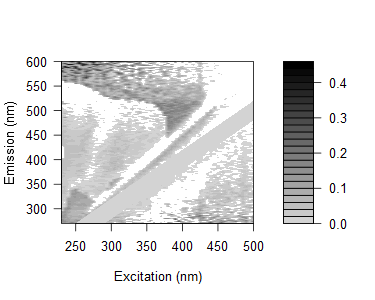

Source data for this figure (header and first rows):
0.166143940547008, 0.160267950323493, 0.116819111453845, 0.184755097260355, 0.162817042207407, 0.14180520627098, 0.154177157077685, 0.192801663375252, 0.118139812778541, 0.112544630289218, 0.109488304425372, 0.102695777386079, 0.105909002201363, 0.0578147508911385, 0.051375162535837, 0.168685656898299, 0.115351399654508, 0.0770579897493888, 0.0748931181619768, 0.00793899979207274, -0.301840246116333, 0.0132997265057923, 0.260575807201798, 0.0646509050652109
0.1265, 0.1251, 0.1032, 0.1768, 0.1164, 0.09846, 0.103, 0.1107, 0.05903, 0.09539, 0.08912, 0.05807, 0.06157, 0.04528, 0.09006, -0.01488, 0.02391, 0.09107, 0.07387, -0.2651, 0.07813, 0.03505, 0.005286, 0.06478
0.1572, 0.1554, 0.114, 0.1043, 0.1054, 0.1188, 0.09286, 0.1268, 0.1388, 0.1142, 0.1317, 0.08352, 0.07758, 0.07216, 0.04672, 0.04295, 0.08636, 0.1097, 0.0252, 0.08891, 0.05282, -0.2708, -0.1982, -0.267
0.1611, 0.1267, 0.1055, 0.08691, 0.1152, 0.1737, 0.0988, 0.09749, 0.1315, 0.0647, 0.1159, 0.08915, 0.07305, 0.07658, 0.09522, 0.05231, 0.07813, 0.09264, 0.0512, -0.2505, 0.03456, 0.009885, 0.07106, -0.2224
0.1588, 0.1116, 0.1112, 0.08654, 0.1046, 0.09331, 0.06683, 0.08336, 0.09477, 0.102, 0.0842, 0.09044, 0.06051, 0.05571, 0.04194, 0.05737, 0.06839, 0.03292, 0.0298, 0.08692, 0.01768, 0.05119, 0.008981, 0.0439
0.1271, 0.09301, 0.1016, 0.06742, 0.08068, 0.07406, 0.07723, 0.07343, 0.0624, 0.09036, 0.07136, 0.06531, 0.03937, 0.04193, 0.04616, 0.05082, 0.01379, 0.0679, -0.02059, 0.05776, 0.05779, -0.2149, -0.2129, -0.08898
0.1369, 0.1307, 0.09908, 0.0762, 0.06076, 0.08413, 0.07866, 0.08156, 0.07226, 0.09061, 0.08652, 0.06979, 0.05791, 0.04974, 0.03699, 0.09002, 0.09872, 0.02976, 0.0188, -0.2276, -0.2069, -0.2081, -0.1271, -0.1915
0.1466, 0.1146, 0.07627, 0.08627, 0.09719, 0.09466, 0.08184, 0.07246, 0.07153, 0.08006, 0.07918, 0.08509, 0.06933, 0.0642, 0.05065, 0.05494, 0.04217, 0.05537, 0.07448, 0.04811, -0.2368, 0.005224, 0.1045, -0.1634
0.1312, 0.133, 0.08211, 0.08398, 0.06428, 0.08828, 0.05424, 0.09362, 0.06783, 0.08363, 0.06247, -0.003843, 0.07309, 0.04724, 0.04059, 0.03761, 0.0345, 0.01626, 0.03663, 0.04498, 0.02498, 0.01628, 0.03111, -0.1862
0.097, 0.1332, 0.07842, 0.0694, 0.07037, 0.05043, 0.02391, 0.1197, 0.05847, 0.07723, 0.05569, 0.05402, 0.04898, 0.06301, 0.03934, 0.05663, 0.06013, 0.01655, 0.01435, 0.05706, -0.002126, 0.01643, 0.1194, 0.03791
0.113, 0.113, 0.07472, 0.07497, 0.07426, 0.06066, 0.1249, 0.04427, 0.06929, 0.0891, 0.07976, 0.07101, -0.01009, -0.00351, 0.0224, 0.03343, 0.0306, 0.05428, 0.03206, 0.02979, 0.02743, -0.01005, 0.008592, -0.1371
0.1388, 0.1176, 0.1137, 0.07041, 0.06976, 0.05657, 0.0659, 0.04921, 0.07463, 0.07864, 0.06853, -0.01563, -0.01743, 0.0684, 0.0294, 0.01113, 0.0363, 0.03307, 0.03671, 0.003748, 0.02144, 0.03051, -0.1679, 0.02442
0.1313, 0.1403, 0.09897, 0.08087, 0.05677, 0.08954, 0.06966, 0.02866, -0.02493, 0.07387, 0.08418, 0.06832, 0.0534, -0.0227, 0.06124, 0.02907, 0.03284, 0.02986, 0.01558, 0.05062, 0.01889, 0.01758, 0.0222, 0.03287
-0.04328, 0.1138, 0.08725, 0.05794, 0.06123, 0.04205, 0.04285, 0.03575, -0.03507, 0.05243, 0.0541, 0.03699, -0.008097, -0.0712, -0.003247, -0.01819, -0.007366, 0.003341, -0.009769, -0.0118, 0.01133, -0.01182, -0.008704, -0.01991
0.009409, 0.1355, 0.1065, 0.08425, 0.08358, 0.07785, 0.0852, 0.05471, 0.00102, 0.06061, 0.06633, 0.06843, 0.04178, -0.06221, 0.04546, 0.01212, 0.00672, 0.02257, 0.03752, 0.01327, 0.01747, 0.005541, 0.003219, 0.01495
0.008425, 0.1324, 0.1606, 0.1041, 0.08822, 0.08895, 0.0961, 0.07683, 0.01509, -0.04792, 0.1044, 0.0999, 0.06349, 0.01689, -0.03711, -0.02569, 0.01178, 0.02711, 0.03051, 0.02855, 0.03234, 0.02059, 0.03526, -0.007365
0.01669, 0.1218, 0.1418, 0.08093, 0.09253, 0.08699, 0.08652, 0.07286, -0.0375, 0.004874, 0.07677, 0.0837, 0.04098, -0.05439, -0.04329, 0.03811, 0.00523, 0.02033, 0.02383, 0.01162, 0.01565, 0.0141, 0.01406, 0.02318
-0.0007077, 0.01, 0.1365, 0.08324, 0.05497, 0.06886, 0.08278, 0.06342, 0.05307, -0.01021, 0.05011, 0.08696, 0.03953, 8.75513778017228e-05, 0.02041, -0.06719, -0.002442, 0.002822, 0.01198, 0.0208, 0.004565, 0.0135, -0.007488, 0.01736
0.0147, 0.01045, 0.1171, 0.09688, 0.09383, 0.118, 0.08907, 0.1185, 0.0695, 0.003539, -0.04796, 0.07988, 0.0682, 0.01812, -0.04709, -0.04303, 0.001845, 0.01326, 0.01678, 0.0153, 0.008913, 0.0232, 0.02161, 0.01691
0.02392, 0.02126, 0.1195, 0.1158, 0.09574, 0.1136, 0.1143, 0.09577, 0.08837, -0.03982, -0.01305, 0.08853, 0.08198, 0.04324, -0.001441, -0.05478, 0.04838, -0.0004958, 0.02603, 0.02434, 0.02784, 0.01726, 0.04001, 0.005639
0.02423, 0.02157, 0.141, 0.1204, 0.1064, 0.08437, 0.1198, 0.09963, 0.08754, -0.05116, 0.0006867, -0.05534, 0.08089, 0.02701, -0.003491, -0.002116, -0.05239, -0.01048, 0.005588, 0.02348, 0.008291, 0.007367, 0.02042, 0.01058
0.02459, -0.009284, 0.1187, 0.1043, 0.09059, 0.08009, 0.1148, 0.06748, 0.09524, 0.07518, -0.01182, -0.05313, 0.05635, 0.05153, 0.01693, -0.06378, -0.05751, 0.02765, -0.01231, 0.0134, 0.01242, 0.01148, 0.03325, 0.0238
0.01169, 0.001406, 0.12, 0.1188, 0.09467, 0.07073, 0.08301, 0.09817, 0.08663, 0.08373, -0.05049, -0.01461, 0.05142, 0.03483, 0.00565, -0.004143, 0.0337, -0.05596, -0.06056, 0.008355, 0.01641, -0.002529, 0.02386, 0.005261
0.02683, 0.00744, 0.1403, 0.1169, 0.1143, 0.1095, 0.09326, 0.0921, 0.09569, 0.09186, -0.05115, -0.00325, -0.0548, 0.05978, 0.03544, -0.0107, -0.0001465, -0.05001, -0.005936, -0.009904, 0.01582, 0.01026, 0.02745, 0.01367
0.02064, 0.03685, 0.09353, 0.107, 0.09419, 0.09466, 0.0579, 0.09327, 0.08137, -0.03166, -0.05182, -0.01481, -0.06897, 0.03213, 0.01929, -0.0214, -0.01473, -0.07436, 0.01868, -0.0218, -0.006806, 0.001019, 0.000396, 0.003739
0.02734, 0.01877, 0.1238, 0.1175, 0.115, 0.1104, 0.1066, 0.09786, 0.09689, -0.004395, -0.02031, -0.03927, -0.01602, 0.0188, 0.04955, -0.02723, -0.001203, -0.005354, -0.0436, -0.05192, 0.002153, 0.009722, 0.0171, 0.004051
0.02647, 0.01415, 0.1062, 0.1001, 0.1125, 0.09458, 0.1118, 0.118, 0.007108, -0.008799, 0.004513, -0.03941, -0.001185, 0.02473, 0.05768, 0.01302, -0.04127, 0.02358, -0.05168, 0.002027, -0.03078, 0.009342, 0.01279, -0.000334
0.04254, 0.03423, 0.02913, 0.1223, 0.142, 0.09261, 0.1225, 0.1345, 0.00673, 0.02462, 0.01425, -0.01065, 0.01833, -0.04687, 0.07561, 0.03572, -0.02734, 0.01104, 0.007013, -0.02895, 0.0183, 0.01301, 0.02039, 0.02002
0.02711, 0.02573, 0.0236, 0.1159, 0.104, 0.1236, 0.1096, 0.09238, -0.01755, -0.008955, 0.00389, -0.01122, -0.02471, -0.01761, 0.01984, 0.04907, -0.01388, -0.03161, -0.04581, -0.02836, 0.005279, 0.004496, 0.003922, 0.007343
0.03694, 0.02885, -0.01094, 0.1202, 0.117, 0.1165, 0.1075, 0.1015, 0.01487, 0.0002866, 0.0231, -0.002078, -0.02994, -0.008094, 0.01125, 0.07486, 0.04146, -0.03963, 0.01047, -0.05308, -0.05677, 0.003664, 0.007853, 0.003202
0.04286, 0.04697, 0.02252, 0.1272, 0.1249, 0.1113, 0.1109, -0.007971, 0.01118, 0.005896, 0.04509, 0.003312, -0.02207, -0.002855, -0.06409, 0.0392, 0.0537, -0.03494, 0.0136, 0.01371, -0.02724, -0.02772, 0.00763, 0.007134
0.05099, 0.04497, 0.01168, 0.1331, 0.128, 0.1046, 0.03984, 0.1299, 0.01078, 0.01511, 0.04078, 0.02068, -0.01316, -0.01563, -4.33717330157358e-05, 0.02589, 0.06129, -0.00599, -0.0259, -0.04833, -0.02322, 0.01187, -0.007597, 0.01824
0.0354, 0.04306, 0.006754, 0.09206, 0.1167, 0.1349, 0.01565, 0.03782, -0.008177, 0.03227, 0.0263, 0.03364, -0.01359, -0.04827, -0.0002726, 0.01719, 0.05978, -0.02212, -0.01058, 0.01206, 0.008655, -0.03068, 0.01098, 0.01036
0.04538, 0.05371, 0.06043, 0.1175, 0.133, 0.007326, 0.01729, 0.0377, 0.04218, 0.01911, 0.01812, 0.04574, -0.00464, -0.04049, -0.004642, 0.0177, 0.04307, -0.02193, -0.0413, 0.01144, -0.01071, -0.01905, 0.01444, 0.006396
0.04429, 0.04288, 0.006842, 0.08781, 0.1349, 0.01063, 0.03803, 0.02744, 0.01081, 0.03188, 0.04812, 0.04986, 0.02866, 0.05799, -0.0387, -0.0102, 0.03474, 0.04407, 0.008337, -0.03674, 0.01512, -0.04928, -0.05725, 0.009184
0.02876, 0.04126, -0.008614, 0.02026, 0.1199, 0.07071, -0.00785, 0.0003827, -0.004046, 0.02076, 0.03654, 0.02606, 0.01456, 0.06514, 0.0177, -0.01476, 0.01058, 0.07014, 0.05584, -0.02897, 0.009951, 0.01391, -0.03028, -0.03094
0.0425, 0.04115, 0.01052, 0.04713, 0.001826, 0.02272, 0.02018, 0.02995, 0.01437, 0.01349, 0.02486, 0.04305, 0.03155, 0.09588, 0.04166, -0.001709, 0.01072, 0.04695, 0.06623, -0.02153, 0.0135, -0.05167, -0.02617, 0.01651
0.05487, 0.0402, 0.01502, -0.018, 0.0009235, 0.03466, 0.03933, -4.39220125167056e-05, 0.02165, 0.05327, 0.02825, 0.03811, 0.02608, -0.008909, 0.04822, -0.04247, -0.05432, 0.02765, 0.05796, 0.03108, 0.01611, 0.01624, 0.01651, -0.01985
0.03657, 0.04839, 0.01536, -0.006918, 0.03006, 0.02988, 0.0008525, 0.02514, 0.02063, 0.04778, 0.00647, 0.02905, 0.02236, 0.01863, 0.06684, 0.01964, -0.01085, 0.01658, 0.06046, 0.02699, -0.03465, 0.008405, 0.008534, -0.02644
0.03985, 0.03377, 0.01902, -0.01629, -0.01138, 0.01067, 0.01171, 0.03565, 0.01966, 0.01881, 0.0145, 0.004732, 0.02153, 0.01028, 0.09215, 0.03365, -0.01079, 0.01666, 0.0703, 0.04007, 0.02205, 0.0212, 0.01209, -0.04363
0.03897, 0.02981, 0.0225, -0.008275, 0.017, 0.03265, -0.001173, 0.009328, -0.005034, 0.01788, 0.02179, 0.01981, 0.029, 0.00217, 0.1093, 0.04426, -0.04432, -0.03392, 0.02471, 0.05659, 0.03831, 0.01439, 0.007683, 0.01812
0.04198, 0.04081, 0.01874, 0.02013, 0.01658, -0.0004038, 0.008869, 0.01515, 0.003712, 0.01455, 0.01372, 0.05688, 0.04329, 0.01804, 0.1109, 0.04304, -0.07424, -0.003835, 0.01737, 0.05872, 0.05683, 0.01738, 0.007271, -0.06964
0.02803, 0.02624, 0.01761, -0.002496, 0.0162, -0.01314, 0.01519, 0.001651, 0.02493, 0.001164, 0.01586, 0.007437, 0.01242, 0.0131, 0.1124, 0.08466, 0.02295, -0.01476, -0.07717, 0.03821, 0.06206, 0.01352, 0.00674, 0.006861
0.04027, 0.03916, 0.01719, 0.006144, -0.00669, -0.01942, 0.01863, 0.01615, 0.02116, 0.02402, 0.03491, 0.04389, 0.03739, 0.01964, 0.01143, 0.105, 0.03642, -0.03878, -0.05528, 0.04119, 0.04573, 0.02877, 0.01899, 0.006215
0.0351, 0.03778, 0.02492, 0.02193, 0.04691, -0.00381, 0.02364, 0.01636, 0.01243, 0.01867, 0.01878, 0.02492, 0.02998, 0.01959, 0.01094, 0.09994, 0.05275, -0.07351, -0.01123, 0.02484, 0.06974, 0.03483, 0.02182, 0.00926
0.0301, 0.02475, 0.01285, 0.001526, 0.005423, -0.01487, 0.002146, -0.01863, 0.003474, 0.0251, 0.01413, 0.03443, 0.02185, 0.01204, 0.01073, 0.1054, 0.08501, 0.02048, -0.02128, 0.0122, 0.05344, 0.03114, 0.0186, -0.003636
0.04195, 0.03797, 0.02171, 0.01757, 0.002775, -0.0002786, 0.0213, 0.02672, 0.003349, 0.007399, 0.02515, -0.004534, 0.01455, 0.01525, 0.01394, -0.01055, 0.0874, 0.03324, -0.03997, -0.07174, 0.04102, 0.03676, 0.05693, 0.02712
0.04214, 0.03678, 0.03275, 0.01788, 0.01562, 0.03102, 0.02513, -0.006084, -0.01327, 0.03573, 0.01712, 0.02378, 0.03587, 0.02265, 0.0246, 0.01001, 0.005654, 0.05538, -0.06936, -0.01444, 0.01692, 0.05714, 0.02987, 0.02353
0.04662, 0.04054, 0.03649, 0.02991, 0.04072, 0.01997, 0.003347, 0.0158, -0.01324, 0.0009382, 0.03209, 0.04404, 0.04227, 0.03327, 0.02121, 0.02024, 0.01913, -0.0294, -0.07224, -0.007925, -0.07541, 0.06263, 0.05618, 0.02078
0.04538, 0.04074, 0.02902, 0.03362, 0.03433, 0.0606, 0.04021, 0.00495, 0.01224, 0.01729, 0.02761, 0.0167, 0.03537, 0.03987, 0.02145, 0.0165, 0.01529, -0.001299, -0.05679, -0.01423, -0.06555, 0.03905, 0.04411, 0.03804
0.04071, 0.03616, 0.03279, 0.03326, 0.027, 0.017, 0.01418, -0.01324, 0.006419, 0.009848, 0.008954, 0.008777, 0.04482, 0.0395, 0.01112, 0.01936, 0.01193, -0.007589, -0.05036, -0.06348, -0.02026, 0.0302, 0.07543, 0.05532
0.04791, 0.04337, 0.0359, 0.02944, 0.04507, 0.02872, 0.04943, 0.01079, -0.02097, 0.006299, 0.009158, 0.01565, 0.03135, 0.03938, 0.03428, 0.02972, 0.02169, -0.007225, -0.01085, -0.06935, -0.008261, 0.01551, 0.06883, 0.04893
0.04668, 0.03597, 0.03202, 0.03647, 0.02687, 0.03578, 0.01424, 0.03535, -0.01834, -0.022, 0.03168, 0.02842, 0.02438, 0.03924, 0.03741, 0.01977, -0.01339, 0.01719, -0.01085, -0.06049, -0.023, -0.07575, 0.03731, 0.05703
0.05045, 0.02881, 0.03176, 0.03278, 0.03794, 0.04923, 0.06778, -0.0249, -0.01486, 0.00493, 0.01186, 0.002032, 0.05434, 0.06594, 0.03805, 0.02621, 0.01558, -0.01354, 0.007025, -0.05148, -0.07303, -0.04943, 0.02885, 0.08528
0.05416, 0.05031, 0.0423, 0.03589, 0.03423, 0.08304, 0.01535, 0.02111, -0.01146, -0.00519, 0.01469, 0.02109, 0.0177, 0.03644, 0.05747, 0.03975, 0.03726, 0.01708, -0.01082, -0.05142, -0.07582, -0.02895, 0.01466, 0.07346
0.05451, 0.04256, 0.03862, 0.03956, 0.0379, 0.03207, 0.05921, 0.009826, -0.03261, -0.009285, 0.02148, 0.004535, 0.01729, 0.06172, 0.05418, 0.06525, 0.03796, 0.03296, 0.01292, -0.007905, -0.06441, -0.03748, -0.07501, 0.04221
0.04605, 0.04228, 0.03836, 0.03593, 0.03714, 0.03524, 0.02915, 0.0285, -0.01781, 0.02419, 0.004939, 0.02761, 0.04609, 0.0488, 0.05727, 0.0651, 0.03191, 0.04819, 0.009885, -0.02506, -0.05576, -0.06591, -0.07161, 0.02243
0.04909, 0.04873, 0.03471, 0.03901, 0.03351, 0.02776, 0.007211, 0.01813, 0.01242, -0.01226, -0.004954, 0.01411, 0.04958, 0.04532, 0.03435, 0.06435, 0.05306, 0.03589, 0.01009, -0.02216, -0.01374, -0.0772, -0.04327, -0.07584
0.05685, 0.04906, 0.04567, 0.03545, 0.03715, 0.0626, 0.01817, 0.03489, 0.002286, -0.01226, 0.008021, 0.05345, 0.04636, 0.0419, 0.06002, 0.05231, 0.06541, 0.04185, 0.03664, 0.0005819, -0.04415, -0.07429, -0.04314, -0.08113
0.04916, 0.0454, 0.04204, 0.0462, 0.04406, 0.04171, 0.0373, 0.0145, -0.01111, 0.04079, -0.008271, 0.00068, 0.03891, 0.01879, 0.05007, 0.06467, 0.04371, 0.05057, 0.02499, 0.00914, -0.02753, -0.05781, -0.06814, -0.08064
0.05552, 0.04513, 0.04124, 0.03499, 0.03619, 0.05812, 0.02749, 0.01732, 0.01466, 0.01637, 0.05298, -0.002285, 0.03257, 0.03489, 0.04959, 0.04864, 0.0617, 0.04452, -0.0157, -0.03041, -0.002523, -0.05473, -0.07643, -0.0608
... 105 more rows
